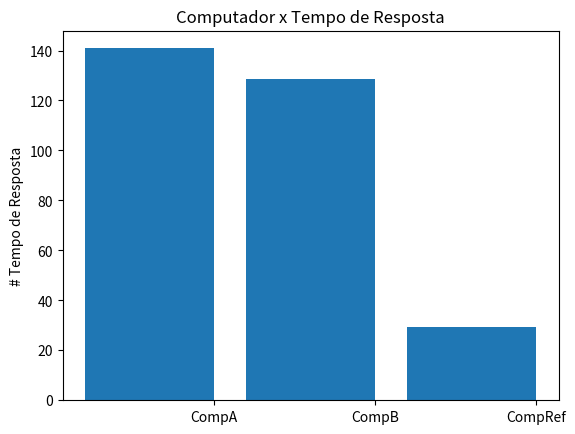

Write the Python code that produced this figure.
from matplotlib import pyplot as plt
computers = ["CompA", "CompB","CompRef"]
values = [140.9, 128.8, 29.29]
# barras possuem o tamanho padrão de 0.8, então adicionaremos 0.1 às
# coordenadas à esquerda para que cada barra seja centralizada
xs = [i + 0.1 for i, _ in enumerate(computers)]
# as barras do gráfico com as coordenadas x à esquerda [xs], alturas [values]
plt.bar(xs, values)
plt.ylabel("# Tempo de Resposta")
plt.title("Computador x Tempo de Resposta")
# nomeia o eixo x
plt.xticks([i + 0.5 for i, _ in enumerate(computers)], computers)
plt.show()

#mflops 